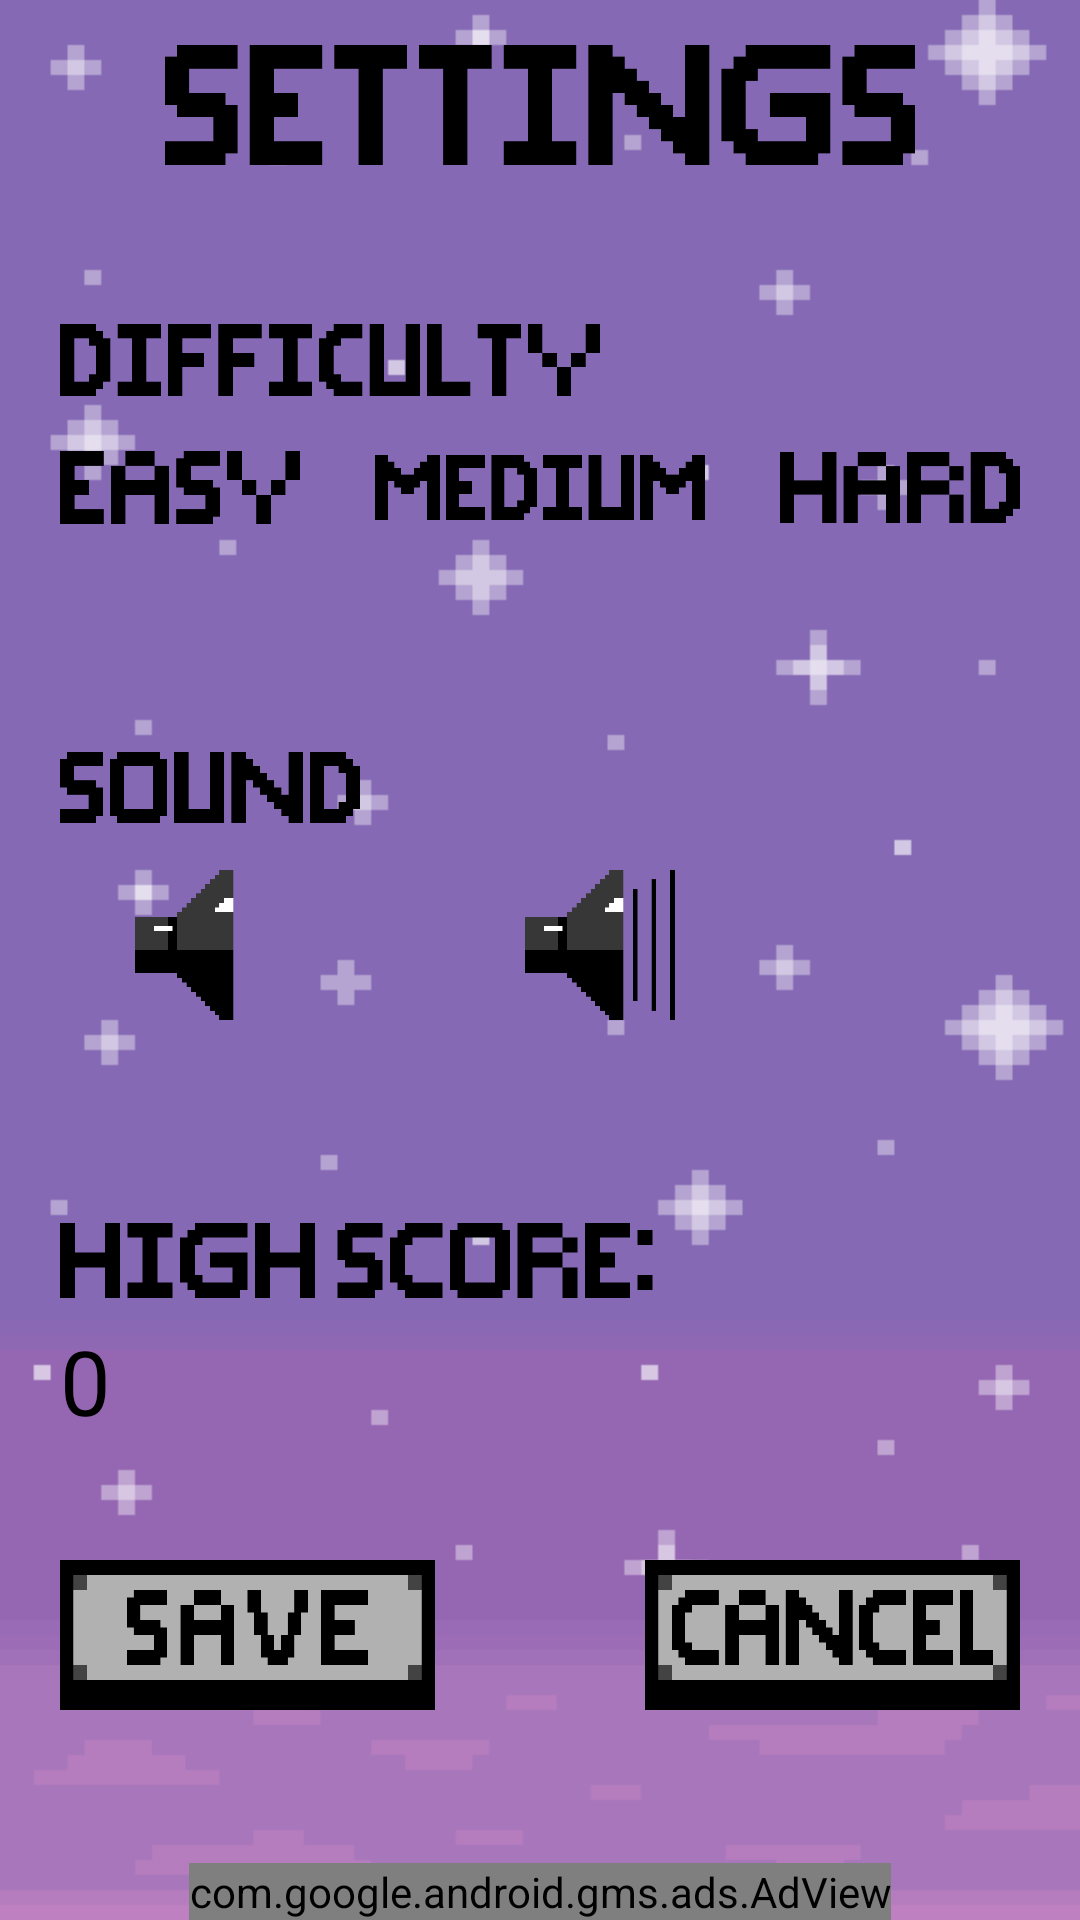

Here is an Android app screen rendered from its layout file. Give the layout XML and the strings, colors and styles it references.
<!-- AndroidManifest.xml: application theme Theme.TapStar -->
<!-- res/layout/screen_settings.xml -->
<?xml version="1.0" encoding="utf-8"?>
<androidx.constraintlayout.widget.ConstraintLayout
    xmlns:android="http://schemas.android.com/apk/res/android"
    android:layout_width="match_parent"
    android:layout_height="match_parent"
    xmlns:tools="http://schemas.android.com/tools"
    xmlns:app="http://schemas.android.com/apk/res-auto">

    <ImageView
        android:id="@+id/ivSettingsBG"
        android:layout_width="match_parent"
        android:layout_height="match_parent"
        android:background="@drawable/starysky_anim"
        android:contentDescription="@string/app_name"
        android:scaleType="fitXY"
        tools:ignore="MissingConstraints"/>
    <androidx.appcompat.widget.AppCompatButton
        android:id="@+id/btnSave"
        android:layout_width="125dp"
        android:layout_height="50dp"
        app:layout_constraintBottom_toBottomOf="parent"
        app:layout_constraintLeft_toLeftOf="parent"
        android:layout_marginStart="20dp"
        android:layout_marginBottom="70dp"
        android:background="@drawable/asset_button_save1"
        tools:ignore="MissingConstraints" />
    <androidx.appcompat.widget.AppCompatButton
        android:id="@+id/btnCancel"
        android:layout_width="125dp"
        android:layout_height="50dp"
        app:layout_constraintBottom_toBottomOf="parent"
        app:layout_constraintRight_toRightOf="parent"
        android:layout_marginEnd="20dp"
        android:layout_marginBottom="70dp"
        android:background="@drawable/asset_button_cancel1"
        tools:ignore="MissingConstraints" />
    <ImageView
        android:id="@+id/ivSettingsText"
        android:layout_width="250dp"
        android:layout_height="50dp"
        app:layout_constraintEnd_toEndOf="parent"
        app:layout_constraintTop_toTopOf="parent"
        app:layout_constraintStart_toStartOf="parent"
        android:layout_marginTop="10dp"
        android:src="@drawable/asset_text_settings"
        android:contentDescription="@string/app_name"
        tools:ignore="MissingConstraints"/>
    <ImageView
        android:id="@+id/ivHighScoreText"
        android:layout_width="200dp"
        android:layout_height="40dp"
        app:layout_constraintBottom_toBottomOf="parent"
        app:layout_constraintLeft_toLeftOf="parent"
        android:layout_marginStart="20dp"
        android:layout_marginBottom="200dp"
        android:src="@drawable/asset_text_highscore"
        android:contentDescription="@string/app_name"
        tools:ignore="MissingConstraints"/>
    <TextView
        android:id="@+id/tvHighScore"
        android:layout_width="180dp"
        android:layout_height="40dp"
        app:layout_constraintBottom_toBottomOf="parent"
        app:layout_constraintLeft_toLeftOf="parent"
        android:textColor="#000000"
        android:textSize="30sp"
        android:text="0"
        android:layout_marginStart="20dp"
        android:layout_marginBottom="160dp"
        android:contentDescription="@string/app_name"
        tools:ignore="MissingConstraints"/>
    <ImageView
        android:id="@+id/ivDifficultyText"
        android:layout_width="180dp"
        android:layout_height="40dp"
        app:layout_constraintTop_toTopOf="parent"
        app:layout_constraintLeft_toLeftOf="parent"
        android:layout_marginStart="20dp"
        android:layout_marginTop="100dp"
        android:src="@drawable/asset_text_difficulty"
        android:contentDescription="@string/app_name"
        tools:ignore="MissingConstraints"/>
    <ImageView
        android:id="@+id/ivEasyText"
        android:layout_width="80dp"
        android:layout_height="25dp"
        app:layout_constraintTop_toTopOf="parent"
        app:layout_constraintLeft_toLeftOf="parent"
        android:layout_marginStart="20dp"
        android:layout_marginTop="150dp"
        android:src="@drawable/asset_text_easy"
        android:contentDescription="@string/app_name"
        tools:ignore="MissingConstraints"/>
    <ImageView
        android:id="@+id/ivMediumText"
        android:layout_width="110dp"
        android:layout_height="25dp"
        app:layout_constraintTop_toTopOf="parent"
        app:layout_constraintLeft_toLeftOf="parent"
        app:layout_constraintRight_toRightOf="parent"
        android:layout_marginTop="150dp"
        android:src="@drawable/asset_text_medium"
        android:contentDescription="@string/app_name"
        tools:ignore="MissingConstraints"/>
    <ImageView
        android:id="@+id/ivHardText"
        android:layout_width="80dp"
        android:layout_height="25dp"
        app:layout_constraintTop_toTopOf="parent"
        app:layout_constraintRight_toRightOf="parent"
        android:layout_marginEnd="20dp"
        android:layout_marginTop="150dp"
        android:src="@drawable/asset_text_hard"
        android:contentDescription="@string/app_name"
        tools:ignore="MissingConstraints"/>
    <ImageView
        android:id="@+id/ivSoundText"
        android:layout_width="100dp"
        android:layout_height="25dp"
        app:layout_constraintTop_toTopOf="parent"
        app:layout_constraintLeft_toLeftOf="parent"
        android:layout_marginStart="20dp"
        android:layout_marginTop="250dp"
        android:src="@drawable/asset_text_sound"
        android:contentDescription="@string/app_name"
        tools:ignore="MissingConstraints"/>
    <ImageView
        android:id="@+id/ivSoundOff"
        android:layout_width="100dp"
        android:layout_height="50dp"
        app:layout_constraintTop_toTopOf="parent"
        app:layout_constraintLeft_toLeftOf="parent"
        android:layout_marginStart="20dp"
        android:layout_marginTop="290dp"
        android:src="@drawable/asset_sound_off"
        android:contentDescription="@string/app_name"
        tools:ignore="MissingConstraints" />
    <ImageView
        android:id="@+id/ivSoundOn"
        android:layout_width="100dp"
        android:layout_height="50dp"
        app:layout_constraintTop_toTopOf="parent"
        app:layout_constraintLeft_toLeftOf="parent"
        android:layout_marginStart="150dp"
        android:layout_marginTop="290dp"
        android:src="@drawable/asset_sound_on"
        android:contentDescription="@string/app_name"
        tools:ignore="MissingConstraints"/>

    <com.google.android.gms.ads.AdView
        android:layout_width="wrap_content"
        android:layout_height="wrap_content"
        android:id="@+id/avSettingsBottom"
        ads:layout_constraintBottom_toBottomOf="parent"
        ads:layout_constraintLeft_toLeftOf="parent"
        ads:layout_constraintRight_toRightOf="parent"
        xmlns:ads="http://schemas.android.com/apk/res-auto"
        ads:adSize="BANNER"
        ads:adUnitId="ca-app-pub-8785133418509207/9991378156"
        tools:ignore="MissingConstraints" />
</androidx.constraintlayout.widget.ConstraintLayout>
<!-- resources referenced by this layout -->
<resources>
  <!-- drawable asset_button_cancel1: png bitmap (drawable-hdpi, 6706 bytes) -->
  <!-- drawable asset_button_save1: png bitmap (drawable-hdpi, 6603 bytes) -->
  <!-- drawable asset_sound_off: png bitmap (drawable-hdpi, 6977 bytes) -->
  <!-- drawable asset_sound_on: png bitmap (drawable-hdpi, 6949 bytes) -->
  <!-- drawable asset_text_difficulty: png bitmap (drawable-hdpi, 4319 bytes) -->
  <!-- drawable asset_text_easy: png bitmap (drawable-hdpi, 2296 bytes) -->
  <!-- drawable asset_text_hard: png bitmap (drawable-hdpi, 2362 bytes) -->
  <!-- drawable asset_text_highscore: png bitmap (drawable-hdpi, 4664 bytes) -->
  <!-- drawable asset_text_medium: png bitmap (drawable-hdpi, 3249 bytes) -->
  <!-- drawable asset_text_settings: png bitmap (drawable-hdpi, 3757 bytes) -->
  <!-- drawable asset_text_sound: png bitmap (drawable-hdpi, 2832 bytes) -->
  <!-- drawable starysky_anim: gif bitmap (drawable-hdpi, 34942 bytes) -->
  <string name="app_name">TapStar</string>
  <style name="Theme.TapStar" parent="Theme.MaterialComponents.DayNight.DarkActionBar">
          
          <item name="colorPrimary">@color/black</item>
          <item name="colorPrimaryVariant">@color/black</item>
          <item name="colorOnPrimary">@color/purple_200</item>
          
          <item name="colorSecondary">@color/teal_200</item>
          <item name="colorSecondaryVariant">@color/teal_700</item>
          <item name="colorOnSecondary">@color/black</item>
          
          <item name="android:statusBarColor" tools:targetApi="l">?attr/colorPrimaryVariant</item>
          
          <item name="windowNoTitle">true</item>
          <item name="android:windowFullscreen">true</item>
      </style>
  <!-- not gathered from this repository: default colours our renderer supplied (Android Studio template values) -->
  <color name="purple_200">#FFBB86FC</color>
  <color name="teal_200">#FF03DAC5</color>
  <color name="teal_700">#FF018786</color>
  <color name="black">#FF000000</color>
</resources>
